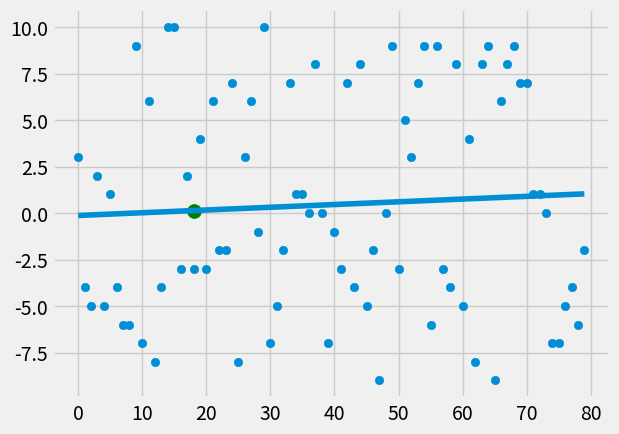

The script that saved this image:
# m=(x_mean*y_mean-(xy)_mean)/((x_mean)^2-(x^2)_mean)
# b=y_mean-m*x_mean
from statistics import mean
import numpy as np
import matplotlib.pyplot as plt
from matplotlib import style
import random

style.use('fivethirtyeight')

# xs = np.array([1, 2, 3, 4, 5, 6, 7, 8, 9], dtype=np.float64)
# ys = np.array([3, 4, 5, 6, 7, 8, 9, 12, 11], dtype=np.float64)

def create_dataset(hm, variance, step=2, correlation=False):
    val = 1
    ys=[]
    for i in range(hm):
        y = val + random.randrange(-variance,variance)
        ys.append(y)
        if correlation and correlation =='pos':
            val+=step
        elif correlation and correlation == 'neg':
            val-=step
    xs = [i for i in range(len(ys))]
    return np.array(xs, dtype=np.float64), np.array(ys, dtype=np.float64)

def best_fit_slope_and_yint(xs,ys):
    m = (  ( mean(xs)*mean(ys)-mean(xs*ys) )/
         (mean(xs)**2-mean(xs**2)) )
    b = mean(ys)-m*mean(xs)

    return m,b

def squared_error(ys_orig, ys_line):
    return sum((ys_line-ys_orig)**2)

def coefficient_0f_determination(ys_orig, ys_line):
    y_mean_line = [mean(ys_orig) for y in ys_orig]
    squared_error_regr = squared_error(ys_orig, ys_line)
    squared_error_y_mean = squared_error(ys_orig, y_mean_line)
    return 1 - (squared_error_regr / squared_error_y_mean)



xs, ys = create_dataset(80, 10, 2, correlation=False  )
m,b = best_fit_slope_and_yint(xs, ys)
regression_line = [(m*x)+b for x in xs]
predict_x = 18
predict_y = (m*predict_x)+b

r_squared = coefficient_0f_determination(ys, regression_line)
print(r_squared)

plt.scatter(xs,ys)
plt.plot(xs, regression_line)
plt.scatter(predict_x, predict_y, s=100, color = 'g')

plt.show()